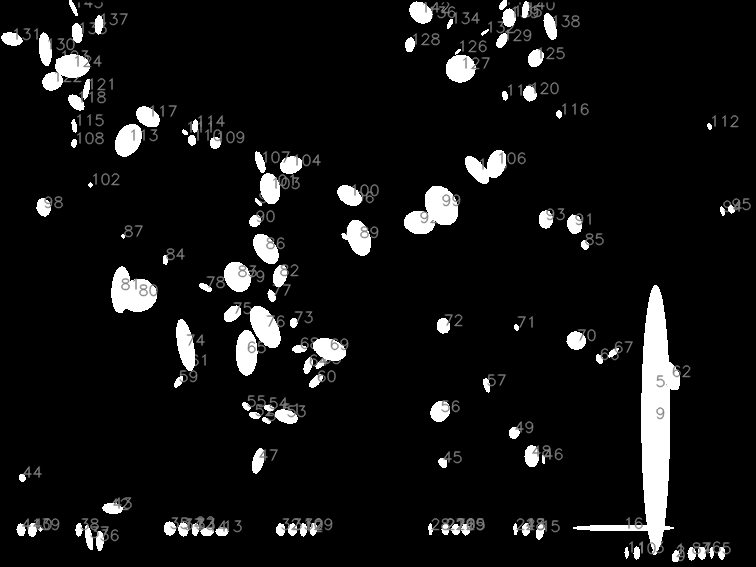

The file beside this chart, header and first rows:
1, [μm/pixel]
567, 756, [rows-cols]
ParticleID, Location.x, Location.y, Area, width, height, angle
0, 675, 559.5, 16, 3.318, 6.566, 90
1, 675, 553.7, 11, 3.95, 4.073, 90
2, 675.4, 555.8, 38, 6.703, 11.23, 8.151
3, 654.1, 551.9, 14, 4.039, 5.024, 10.99
4, 701.2, 552.6, 52.5, 6.192, 11.17, 1.584
5, 721.4, 552.9, 12, 6.294, 12.43, 2.031
6, 711.1, 552.3, 12, 3.162, 11.16, 175.7
7, 701.4, 552.8, 70.5, 7.45, 12.36, 179.1
8, 691.2, 553.2, 18.5, 7.545, 12.56, 178.8
9, 655.2, 417.9, 38.5, 27.93, 265.9, 0
10, 636.3, 552.6, 13.5, 5.815, 12.39, 0.4511
11, 626.1, 552.3, 12, 3.162, 11.16, 175.7
12, 302.7, 531.2, 26, 5.222, 6.843, 179.8
13, 221.5, 531.3, 26.5, 8.13, 12.37, 89.32
14, 206.6, 531.2, 14, 7.933, 12.75, 88.09
15, 539.8, 531.4, 13.5, 7.016, 15.55, 15.05
16, 623, 527.5, 290, 5.297, 100.8, 90
17, 182.7, 529.1, 71.5, 8.65, 10.94, 176.5
18, 525.2, 528.8, 54, 6.249, 11.49, 178.8
19, 465.1, 529, 52.5, 6.303, 11.01, 176.9
20, 455.1, 528.9, 51, 6.25, 10.73, 179.9
21, 445.1, 528.9, 51, 6.25, 10.73, 179.9
22, 194.7, 526.8, 26, 5.222, 6.843, 0.2039
23, 525.4, 529.1, 71, 7.449, 12.46, 1.498
24, 515, 528.6, 11, 3.247, 11.41, 177.4
25, 465.3, 529, 69, 8.076, 10.06, 180
26, 455.3, 529, 69, 8.076, 10.06, 180
27, 445, 529, 64, 7.238, 9.836, 0
28, 430, 528.6, 11, 3.247, 11.41, 177.4
29, 313.1, 528.9, 20.5, 6.275, 12.52, 5.626
30, 303, 529.3, 42.5, 6.37, 12.43, 0.6169
31, 292, 529.2, 20, 8.615, 12.17, 0.4666
32, 280.2, 529.2, 20, 8.396, 12.3, 2.081
33, 194.9, 529, 43.5, 6.441, 12.27, 2.977
34, 182.9, 529.1, 94, 9.67, 13.39, 176.6
35, 169.3, 528.1, 29.5, 11.28, 13.47, 177
36, 99.35, 540.4, 14.5, 6.746, 19.63, 0
37, 88.56, 537.2, 11, 6.035, 24.9, 168.8
38, 78.54, 529.2, 20.5, 6.355, 12.68, 0.5076
39, 40, 529, 15, 3.343, 3.758, 180
40, 31.7, 529.3, 31.5, 8.248, 13.41, 178.5
41, 20.56, 529.3, 21.5, 8.24, 12.28, 178.7
42, 109.4, 509.3, 16.5, 3.728, 6.253, 41.6
43, 112.1, 508, 135.5, 10.16, 19.71, 94.96
44, 21.82, 477.3, 27.5, 6.015, 7.745, 165.7
45, 442.3, 462.4, 38, 7.74, 9.762, 147.9
46, 543, 458.9, 11.5, 2.17, 8.612, 177.3
47, 257.7, 460.3, 106, 10.07, 25.49, 13.92
48, 531.4, 455.8, 185, 13.94, 21.42, 0.4298
49, 513.7, 432.4, 86.5, 10.3, 11.11, 12.44
50, 265.9, 420.2, 20.5, 4.311, 9.118, 118.9
51, 280.9, 413.8, 24.5, 4.659, 7.427, 36.03
52, 254.3, 415, 44.5, 6.321, 10.99, 105.1
53, 285.8, 416, 142, 12.26, 22.85, 106.8
54, 268.4, 407.7, 23.5, 4.683, 9.96, 100.7
55, 245.9, 406.1, 31.5, 5.648, 9.336, 132.8
56, 439.7, 411, 121, 17.92, 21.5, 32.58
57, 486.3, 384.7, 47, 5.546, 14.27, 165.8
... 86 more rows
